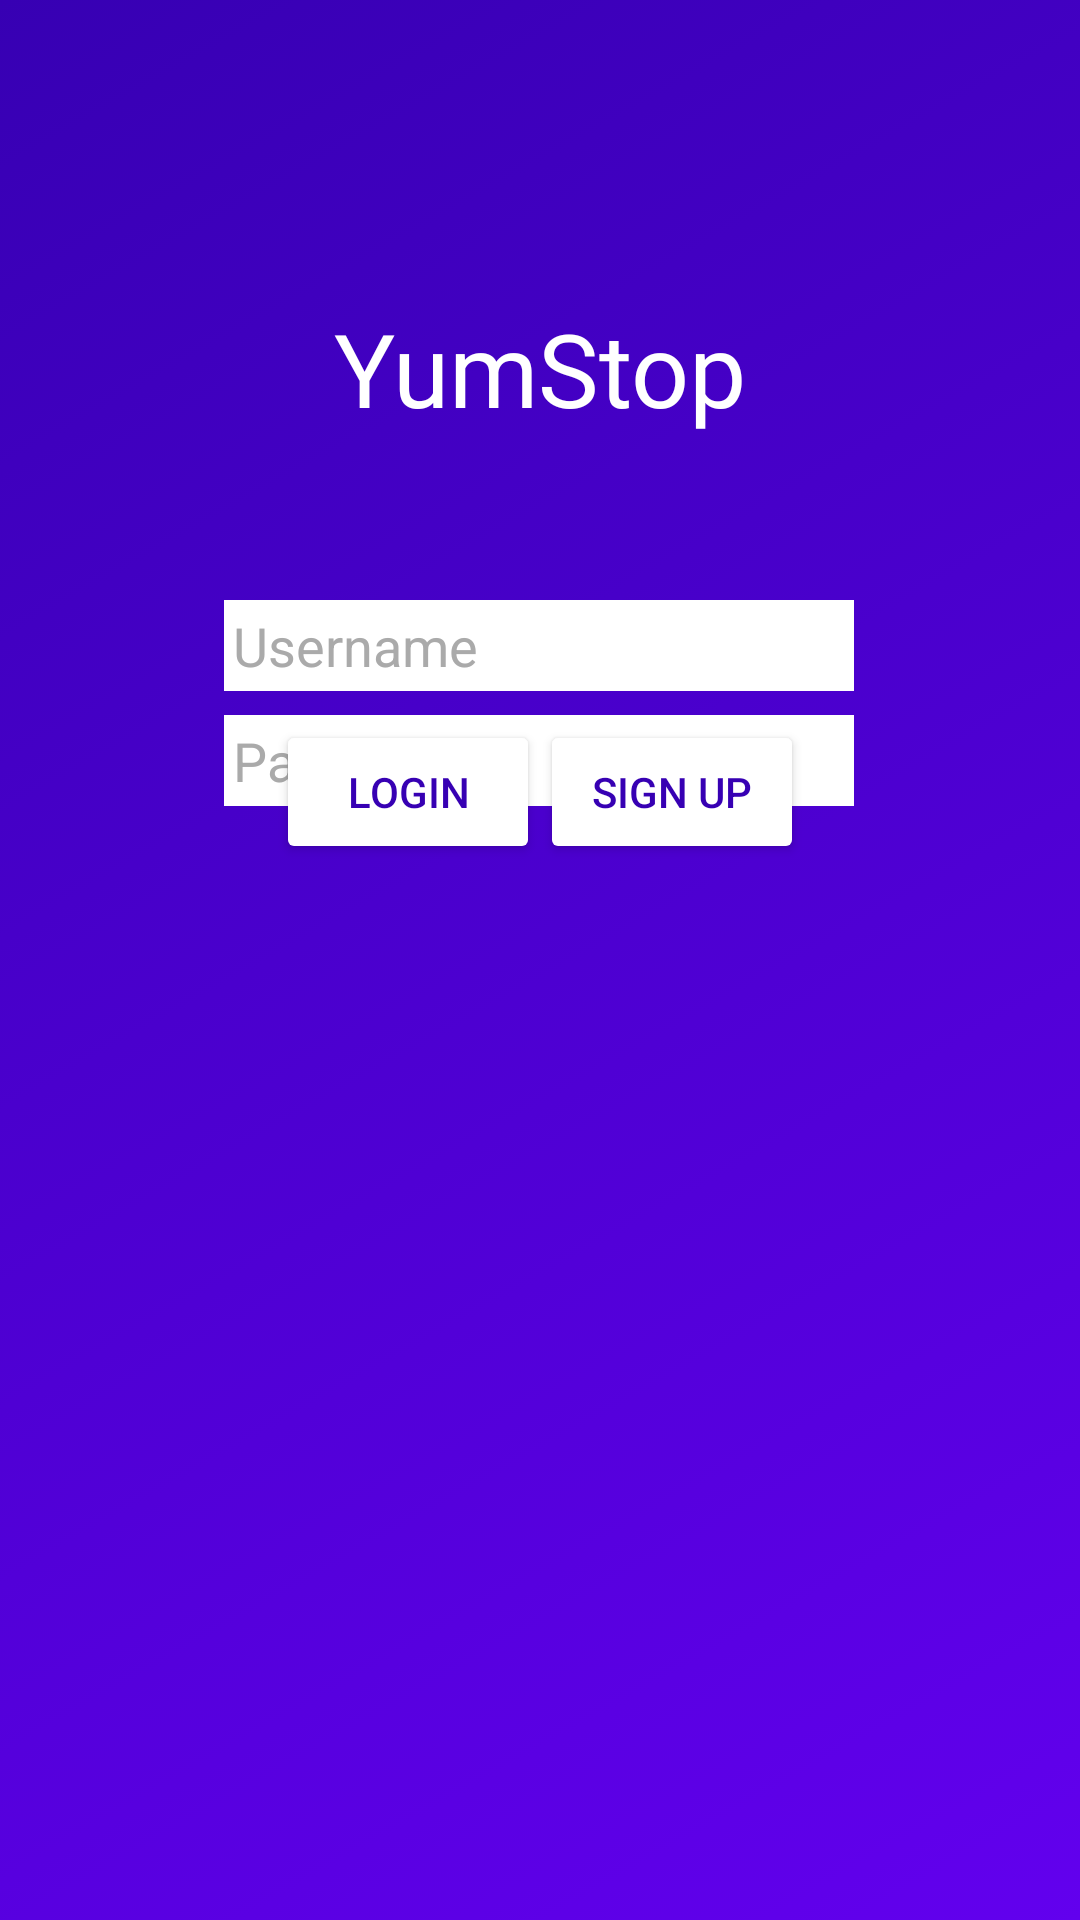

Write the Android layout XML for this screen, with the resource values it uses.
<!-- AndroidManifest.xml: application theme Theme.FoodOrderingApp -->
<!-- res/layout/login_activity.xml -->
<?xml version="1.0" encoding="utf-8"?>
<androidx.constraintlayout.widget.ConstraintLayout xmlns:android="http://schemas.android.com/apk/res/android"
    xmlns:app="http://schemas.android.com/apk/res-auto"
    xmlns:tools="http://schemas.android.com/tools"
    android:layout_width="match_parent"
    android:layout_height="match_parent"
    android:background="@drawable/gradient_background"
    tools:context=".LoginActivity">


    <EditText
        android:id="@+id/emailText"
        android:layout_width="wrap_content"
        android:layout_height="wrap_content"
        android:layout_marginTop="200dp"
        android:background="@android:color/white"
        android:ems="10"
        android:hint="@string/enter_email"
        android:inputType="textEmailAddress"
        android:includeFontPadding="true"
        android:padding="3dp"
        android:textColor="@android:color/black"
        android:textColorHint="@android:color/darker_gray"
        app:layout_constraintEnd_toEndOf="parent"
        app:layout_constraintHorizontal_bias="0.497"
        app:layout_constraintStart_toStartOf="parent"
        app:layout_constraintTop_toTopOf="parent" />

    <EditText
        android:id="@+id/passwordText"
        android:layout_width="wrap_content"
        android:layout_height="wrap_content"
        android:layout_marginTop="8dp"
        android:background="@android:color/white"
        android:ems="10"
        android:hint="@string/text_password"
        android:includeFontPadding="true"
        android:inputType="textPassword"
        android:padding="3dp"
        android:textColor="@android:color/black"
        android:textColorHint="@android:color/darker_gray"
        app:layout_constraintStart_toStartOf="@+id/emailText"
        app:layout_constraintTop_toBottomOf="@+id/emailText" />

    <TextView
        android:id="@+id/appTitle"
        android:layout_width="wrap_content"
        android:layout_height="wrap_content"
        android:layout_marginTop="100dp"
        android:fontFamily="@font/mitr_medium"
        android:text="@string/appname"
        android:textColor="#FFFFFF"
        android:textSize="34sp"
        app:layout_constraintEnd_toEndOf="parent"
        app:layout_constraintStart_toStartOf="parent"
        app:layout_constraintTop_toTopOf="parent" />

    <Button
        android:id="@+id/regButton"
        android:layout_width="wrap_content"
        android:layout_height="wrap_content"
        android:layout_marginEnd="100dp"
        android:backgroundTint="@color/white"
        android:text="@string/button_signup"
        android:textColor="#FF3700B3"
        app:cornerRadius="8dp"
        app:layout_constraintBaseline_toBaselineOf="@+id/loginButton"
        app:layout_constraintEnd_toEndOf="parent"
        app:layout_constraintHorizontal_bias="0.5"
        app:layout_constraintStart_toEndOf="@+id/loginButton" />

    <Button
        android:id="@+id/loginButton"
        android:layout_width="wrap_content"
        android:layout_height="wrap_content"
        android:layout_marginStart="100dp"
        android:layout_marginBottom="352dp"
        android:backgroundTint="@color/white"
        android:text="@string/button_login"
        android:textColor="#FF3700B3"
        app:cornerRadius="8dp"
        app:layout_constraintBottom_toBottomOf="parent"
        app:layout_constraintEnd_toStartOf="@+id/regButton"
        app:layout_constraintHorizontal_bias="0.5"
        app:layout_constraintStart_toStartOf="parent" />
</androidx.constraintlayout.widget.ConstraintLayout>
<!-- resources referenced by this layout -->
<resources>
  <color name="white">#FFFFFFFF</color>
  <!-- drawable gradient_background (drawable) -->
  <?xml version="1.0" encoding="utf-8"?>
  <selector xmlns:android="http://schemas.android.com/apk/res/android">
      <item>
          <shape>
              <gradient android:angle="315" android:startColor="#FF3700B3" android:endColor="#FF6200EE" android:type="linear">
              </gradient>
          </shape>
      </item>
  
  </selector>
  <string name="appname">YumStop</string>
  <string name="button_login">Login</string>
  <string name="button_signup">Sign Up</string>
  <string name="enter_email">Username</string>
  <string name="text_password">Password</string>
  <style name="Theme.FoodOrderingApp" parent="Theme.MaterialComponents.DayNight.DarkActionBar">
          
          <item name="colorPrimary">@color/purple_500</item>
          <item name="colorPrimaryVariant">@color/purple_700</item>
          <item name="colorOnPrimary">@color/white</item>
          
          <item name="colorSecondary">@color/teal_200</item>
          <item name="colorSecondaryVariant">@color/teal_700</item>
          <item name="colorOnSecondary">@color/black</item>
          
          <item name="android:statusBarColor" tools:targetApi="l">?attr/colorPrimaryVariant</item>
          
      </style>
  <color name="purple_500">#AE8FDC</color>
  <color name="purple_700">#FF3700B3</color>
  <color name="teal_200">#FF03DAC5</color>
  <color name="teal_700">#FF018786</color>
  <color name="black">#FF000000</color>
</resources>
